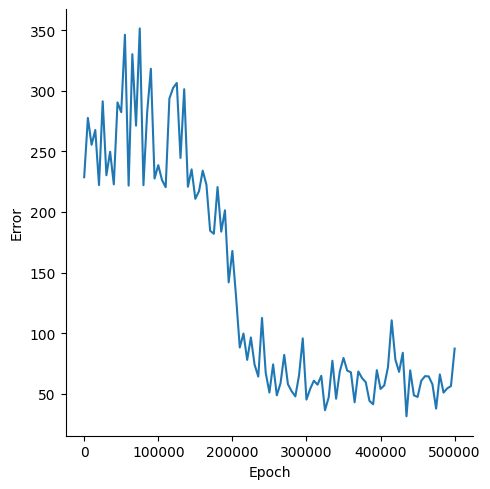

Source data for this figure (header and first rows):
, Epoch, Error
0, 0, 228.7
1, 5000, 277.6
2, 10000, 255.4
3, 15000, 267.6
4, 20000, 222.2
5, 25000, 291.3
6, 30000, 230.3
7, 35000, 249.7
8, 40000, 222.8
9, 45000, 290.4
10, 50000, 282.3
11, 55000, 346.2
12, 60000, 221.8
13, 65000, 330.2
14, 70000, 271.2
15, 75000, 351.5
16, 80000, 222.1
17, 85000, 282.2
18, 90000, 318.2
19, 95000, 227.6
20, 100000, 238.6
21, 105000, 226.4
22, 110000, 220.4
23, 115000, 293.6
24, 120000, 302.3
25, 125000, 306.4
26, 130000, 244.6
27, 135000, 301.3
28, 140000, 220.8
29, 145000, 235.1
30, 150000, 210.8
31, 155000, 217.2
32, 160000, 234.1
33, 165000, 222.5
34, 170000, 184.5
35, 175000, 182
36, 180000, 220.5
37, 185000, 183.8
38, 190000, 201.4
39, 195000, 141.9
40, 200000, 167.8
41, 205000, 129.9
42, 210000, 88.21
43, 215000, 99.71
44, 220000, 78.01
45, 225000, 96.47
46, 230000, 73.96
47, 235000, 64.2
48, 240000, 112.6
49, 245000, 67.31
50, 250000, 51.05
51, 255000, 74.25
52, 260000, 48.71
53, 265000, 58.71
54, 270000, 82.11
55, 275000, 57.84
56, 280000, 52.1
57, 285000, 47.84
58, 290000, 65.25
59, 295000, 95.71
... 41 more rows
